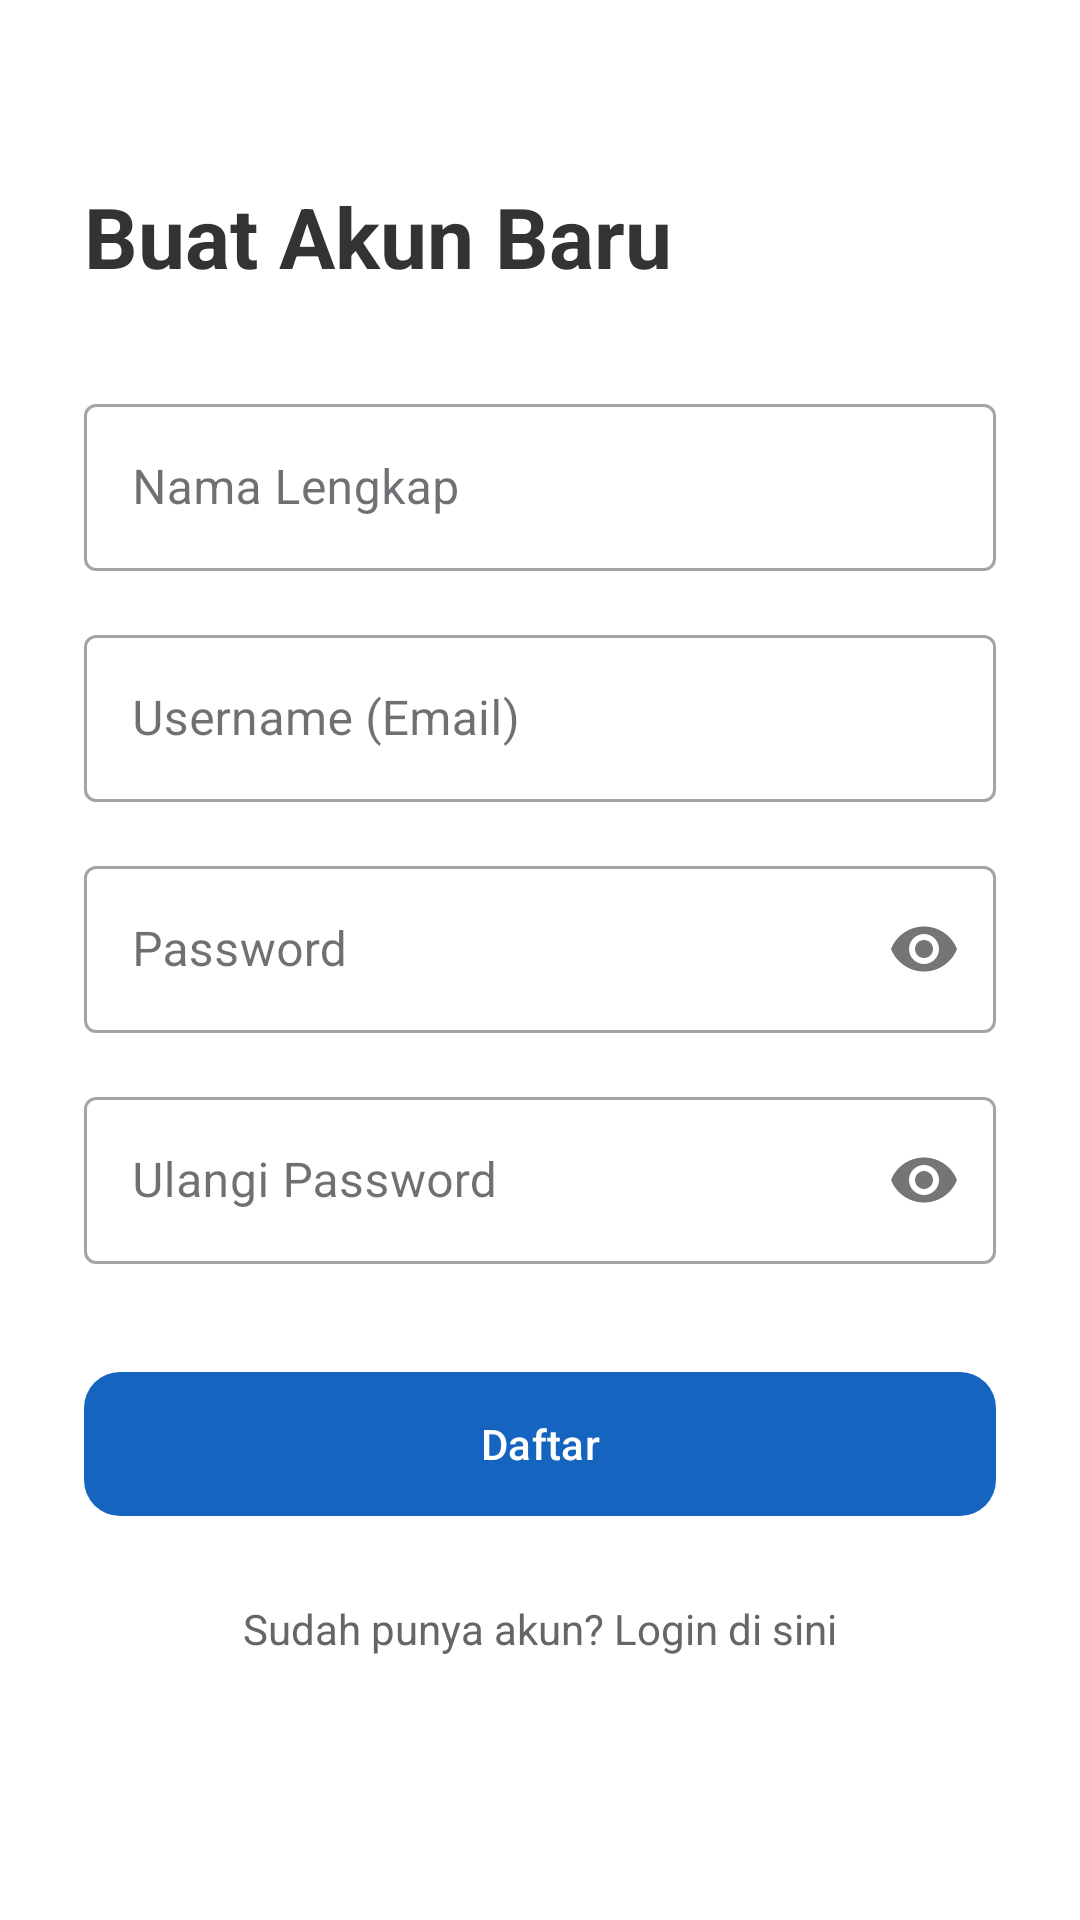

This screen was rendered from an Android layout file. Write that file and the resources it references.
<!-- AndroidManifest.xml: application theme Theme.NNews -->
<!-- res/layout/activity_register.xml -->
<?xml version="1.0" encoding="utf-8"?>
<ScrollView xmlns:android="http://schemas.android.com/apk/res/android"
    xmlns:app="http://schemas.android.com/apk/res-auto"
    android:layout_width="match_parent"
    android:layout_height="match_parent"
    android:background="#FFFFFF"
    android:fillViewport="true">

    <androidx.constraintlayout.widget.ConstraintLayout
        android:layout_width="match_parent"
        android:layout_height="wrap_content"
        android:padding="28dp">

        <TextView
            android:id="@+id/tv_title_register"
            android:layout_width="wrap_content"
            android:layout_height="wrap_content"
            android:layout_marginTop="32dp"
            android:text="Buat Akun Baru"
            android:textColor="#333333"
            android:textSize="28sp"
            android:textStyle="bold"
            app:layout_constraintStart_toStartOf="parent"
            app:layout_constraintTop_toTopOf="parent" />

        <com.google.android.material.textfield.TextInputLayout
            android:id="@+id/til_name"
            style="@style/Widget.MaterialComponents.TextInputLayout.OutlinedBox"
            android:layout_width="match_parent"
            android:layout_height="wrap_content"
            android:layout_marginTop="32dp"
            android:hint="Nama Lengkap"
            app:cornerRadius="12dp"
            app:layout_constraintTop_toBottomOf="@id/tv_title_register">
            <com.google.android.material.textfield.TextInputEditText
                android:id="@+id/et_name"
                android:layout_width="match_parent"
                android:layout_height="wrap_content"
                android:inputType="textPersonName"
                android:textColor="#000000"
                />
        </com.google.android.material.textfield.TextInputLayout>

        <com.google.android.material.textfield.TextInputLayout
            android:id="@+id/til_username"
            style="@style/Widget.MaterialComponents.TextInputLayout.OutlinedBox"
            android:layout_width="match_parent"
            android:layout_height="wrap_content"
            android:layout_marginTop="16dp"
            android:hint="Username (Email)"
            app:cornerRadius="12dp"
            app:layout_constraintTop_toBottomOf="@id/til_name">
            <com.google.android.material.textfield.TextInputEditText
                android:id="@+id/et_username"
                android:layout_width="match_parent"
                android:layout_height="wrap_content"
                android:inputType="textEmailAddress"
                android:textColor="#000000"
                />
        </com.google.android.material.textfield.TextInputLayout>

        <com.google.android.material.textfield.TextInputLayout
            android:id="@+id/til_password"
            style="@style/Widget.MaterialComponents.TextInputLayout.OutlinedBox"
            android:layout_width="match_parent"
            android:layout_height="wrap_content"
            android:layout_marginTop="16dp"
            android:hint="Password"
            app:passwordToggleEnabled="true"
            app:cornerRadius="12dp"
            app:layout_constraintTop_toBottomOf="@id/til_username">
            <com.google.android.material.textfield.TextInputEditText
                android:id="@+id/et_password"
                android:layout_width="match_parent"
                android:layout_height="wrap_content"
                android:inputType="textPassword"
                android:textColor="#000000"
                />
        </com.google.android.material.textfield.TextInputLayout>

        <com.google.android.material.textfield.TextInputLayout
            android:id="@+id/til_retype_password"
            style="@style/Widget.MaterialComponents.TextInputLayout.OutlinedBox"
            android:layout_width="match_parent"
            android:layout_height="wrap_content"
            android:layout_marginTop="16dp"
            android:hint="Ulangi Password"
            app:passwordToggleEnabled="true"
            app:cornerRadius="12dp"
            app:layout_constraintTop_toBottomOf="@id/til_password">
            <com.google.android.material.textfield.TextInputEditText
                android:id="@+id/et_retype_password"
                android:layout_width="match_parent"
                android:layout_height="wrap_content"
                android:inputType="textPassword"
                android:textColor="#000000"
                />
        </com.google.android.material.textfield.TextInputLayout>

        <com.google.android.material.button.MaterialButton
            android:id="@+id/btn_register"
            android:layout_width="match_parent"
            android:layout_height="56dp"
            android:layout_marginTop="32dp"
            android:text="Daftar"
            android:textColor="@android:color/white"
            app:cornerRadius="12dp"
            app:layout_constraintTop_toBottomOf="@id/til_retype_password" />

        <TextView
            android:id="@+id/tv_to_login"
            android:layout_width="wrap_content"
            android:layout_height="wrap_content"
            android:layout_marginTop="24dp"
            android:text="Sudah punya akun? Login di sini"
            android:textColor="#666666"
            app:layout_constraintEnd_toEndOf="parent"
            app:layout_constraintStart_toStartOf="parent"
            app:layout_constraintTop_toBottomOf="@id/btn_register" />

    </androidx.constraintlayout.widget.ConstraintLayout>
</ScrollView>
<!-- resources referenced by this layout -->
<resources>
  <style name="Theme.NNews" parent="Base.Theme.NNews" />
  <style name="Base.Theme.NNews" parent="Theme.Material3.DayNight.NoActionBar">
  
          
          <item name="colorPrimary">@color/colorPrimaryBrand</item>
          <item name="colorOnPrimary">@color/colorOnPrimaryBrand</item>
          <item name="colorPrimaryContainer">@color/colorPrimaryContainer</item>
          <item name="colorOnPrimaryContainer">@color/colorOnPrimaryContainer</item>
  
          
          <item name="colorSecondary">@color/colorSecondaryBrand</item>
          <item name="colorOnSecondary">@color/colorOnSecondaryBrand</item>
          <item name="colorSecondaryContainer">@color/colorSecondaryContainer</item>
          <item name="colorOnSecondaryContainer">@color/colorOnSecondaryContainer</item>
  
          
          <item name="android:colorBackground">@color/colorBackground</item>
          <item name="colorOnBackground">@color/colorOnBackground</item>
          <item name="colorSurface">@color/colorSurface</item>
          <item name="colorOnSurface">@color/colorOnSurface</item>
          <item name="colorSurfaceVariant">@color/colorSurfaceVariant</item>
          <item name="colorOnSurfaceVariant">@color/colorOnSurfaceVariant</item>
  
          
          <item name="colorError">@color/colorError</item>
          <item name="colorOnError">@color/colorOnError</item>
  
          
          <item name="colorOutline">@color/colorOutline</item>
  
          
          <item name="android:statusBarColor">@color/colorStatusBar</item>
          <item name="android:navigationBarColor">@color/colorNavigationBar</item>
          <item name="android:windowLightStatusBar">true</item>
  
      </style>
  <color name="colorPrimaryBrand">#1565C0</color>
  <color name="colorOnPrimaryBrand">#FFFFFF</color>
  <color name="colorPrimaryContainer">#D6E4FF</color>
  <color name="colorOnPrimaryContainer">#001944</color>
  <color name="colorSecondaryBrand">#00BCD4</color>
  <color name="colorOnSecondaryBrand">#FFFFFF</color>
  <color name="colorSecondaryContainer">#CBF0F8</color>
  <color name="colorOnSecondaryContainer">#001F24</color>
  <color name="colorBackground">#F5F7FF</color>
  <color name="colorOnBackground">#0D1117</color>
  <color name="colorSurface">#FFFFFF</color>
  <color name="colorOnSurface">#0D1117</color>
  <color name="colorSurfaceVariant">#EEF1FF</color>
  <color name="colorOnSurfaceVariant">#44474F</color>
  <color name="colorError">#BA1A1A</color>
  <color name="colorOnError">#FFFFFF</color>
  <color name="colorOutline">#74777F</color>
  <color name="colorStatusBar">#F5F7FF</color>
  <color name="colorNavigationBar">#F5F7FF</color>
</resources>
